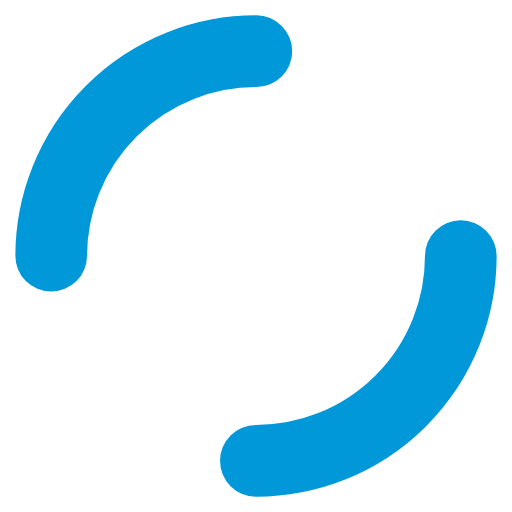
t = 0.00 s
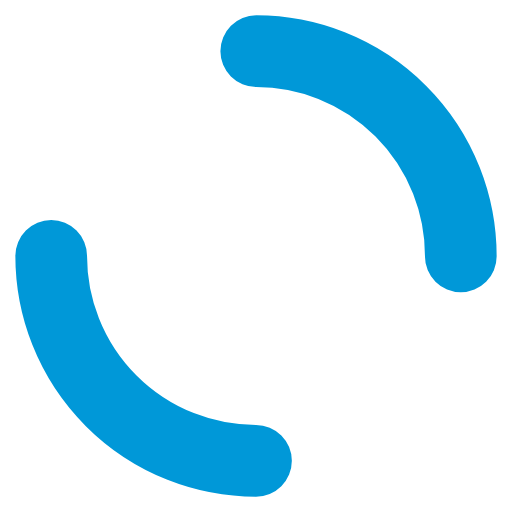
t = 0.25 s
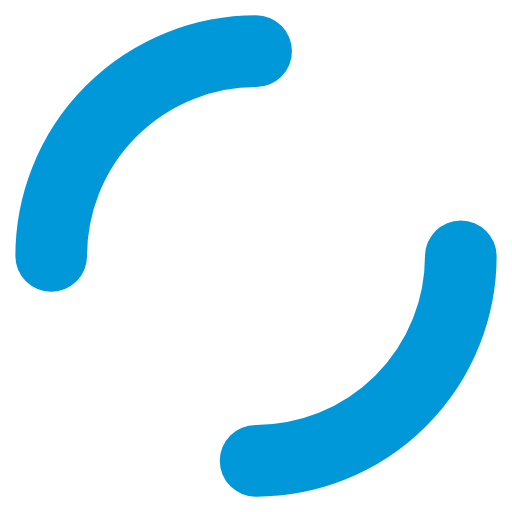
t = 0.50 s
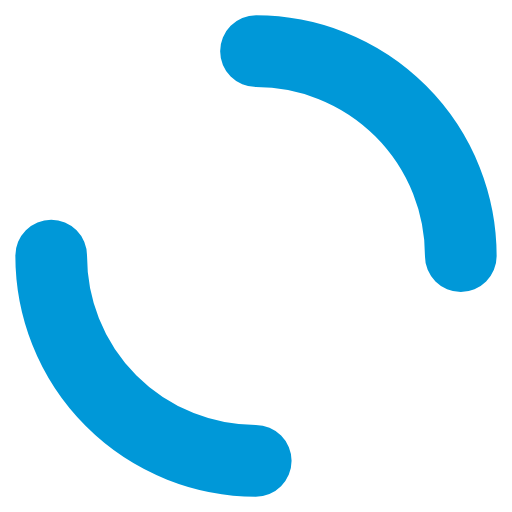
t = 0.75 s

The animated SVG that drew these frames (rendered in a browser with its animation timeline set to each time). Animation: 1 SMIL element (animateTransform=1); one cycle of 1.00 s, repeats indefinitely.

<svg width="20px"  height="20px"  xmlns="http://www.w3.org/2000/svg" viewBox="0 0 100 100" preserveAspectRatio="xMidYMid" class="lds-dual-ring" style="background-image: none; background-position: initial initial; background-repeat: initial initial;"><circle cx="50" cy="50" ng-attr-r="{{config.radius}}" ng-attr-stroke-width="{{config.width}}" ng-attr-stroke="{{config.stroke}}" ng-attr-stroke-dasharray="{{config.dasharray}}" fill="none" stroke-linecap="round" r="40" stroke-width="14" stroke="#0098D8" stroke-dasharray="62.83185307179586 62.83185307179586"><animateTransform attributeName="transform" type="rotate" calcMode="linear" values="0 50 50;360 50 50" keyTimes="0;1" dur="1s" begin="0s" repeatCount="indefinite"></animateTransform></circle></svg>
